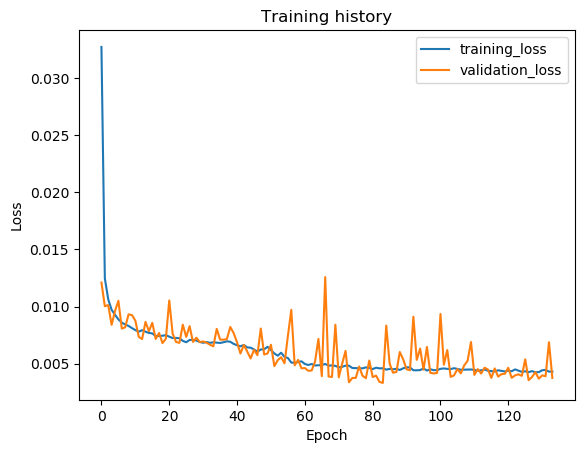

Values plotted in this chart, from the file beside it:
epoch, train_loss, val_loss, val_f1
1, 0.03272, 0.0121, 0.9651
2, 0.01246, 0.01002, 0.9728
3, 0.01063, 0.01013, 0.9727
4, 0.009713, 0.008395, 0.9761
5, 0.009271, 0.009602, 0.9725
6, 0.008875, 0.0105, 0.9656
7, 0.00859, 0.008064, 0.9806
8, 0.008425, 0.008179, 0.9813
9, 0.0083, 0.009313, 0.9764
10, 0.008109, 0.009247, 0.9719
11, 0.007938, 0.008768, 0.9759
12, 0.007795, 0.007346, 0.9828
13, 0.007929, 0.007154, 0.9838
14, 0.007796, 0.008657, 0.9772
15, 0.007687, 0.007843, 0.9768
16, 0.007643, 0.008573, 0.976
17, 0.007413, 0.00716, 0.9807
18, 0.007429, 0.007682, 0.9794
19, 0.00744, 0.006797, 0.9815
20, 0.007496, 0.007177, 0.9824
21, 0.007358, 0.01053, 0.9709
22, 0.007239, 0.007624, 0.979
23, 0.007251, 0.006896, 0.9824
24, 0.007218, 0.006821, 0.9835
25, 0.00699, 0.008412, 0.9792
26, 0.006874, 0.007336, 0.9815
27, 0.007074, 0.008282, 0.9766
28, 0.007084, 0.006898, 0.9815
29, 0.007021, 0.007267, 0.9785
30, 0.006891, 0.006889, 0.985
31, 0.006828, 0.006943, 0.9823
32, 0.006891, 0.006828, 0.984
33, 0.006818, 0.006657, 0.9846
34, 0.006868, 0.006518, 0.9845
35, 0.006833, 0.008042, 0.9759
36, 0.006808, 0.007103, 0.9807
37, 0.006872, 0.007094, 0.9831
38, 0.006953, 0.007145, 0.9806
39, 0.006914, 0.008212, 0.9768
40, 0.006728, 0.007665, 0.9754
41, 0.006611, 0.006867, 0.9852
42, 0.006516, 0.005886, 0.9873
43, 0.006635, 0.006634, 0.9865
44, 0.00642, 0.006058, 0.9851
45, 0.006396, 0.005453, 0.9901
46, 0.006244, 0.006208, 0.9874
47, 0.006043, 0.005742, 0.9873
48, 0.006237, 0.008072, 0.9747
49, 0.006256, 0.005801, 0.9835
50, 0.006471, 0.005892, 0.9864
51, 0.006176, 0.006651, 0.9838
52, 0.005893, 0.004779, 0.9911
53, 0.005696, 0.005305, 0.9899
54, 0.005954, 0.005559, 0.9897
55, 0.005586, 0.00503, 0.9877
56, 0.005493, 0.007433, 0.976
57, 0.005089, 0.009711, 0.9637
58, 0.005076, 0.004856, 0.9897
59, 0.005138, 0.005326, 0.9866
60, 0.005204, 0.004592, 0.9908
... 74 more rows
